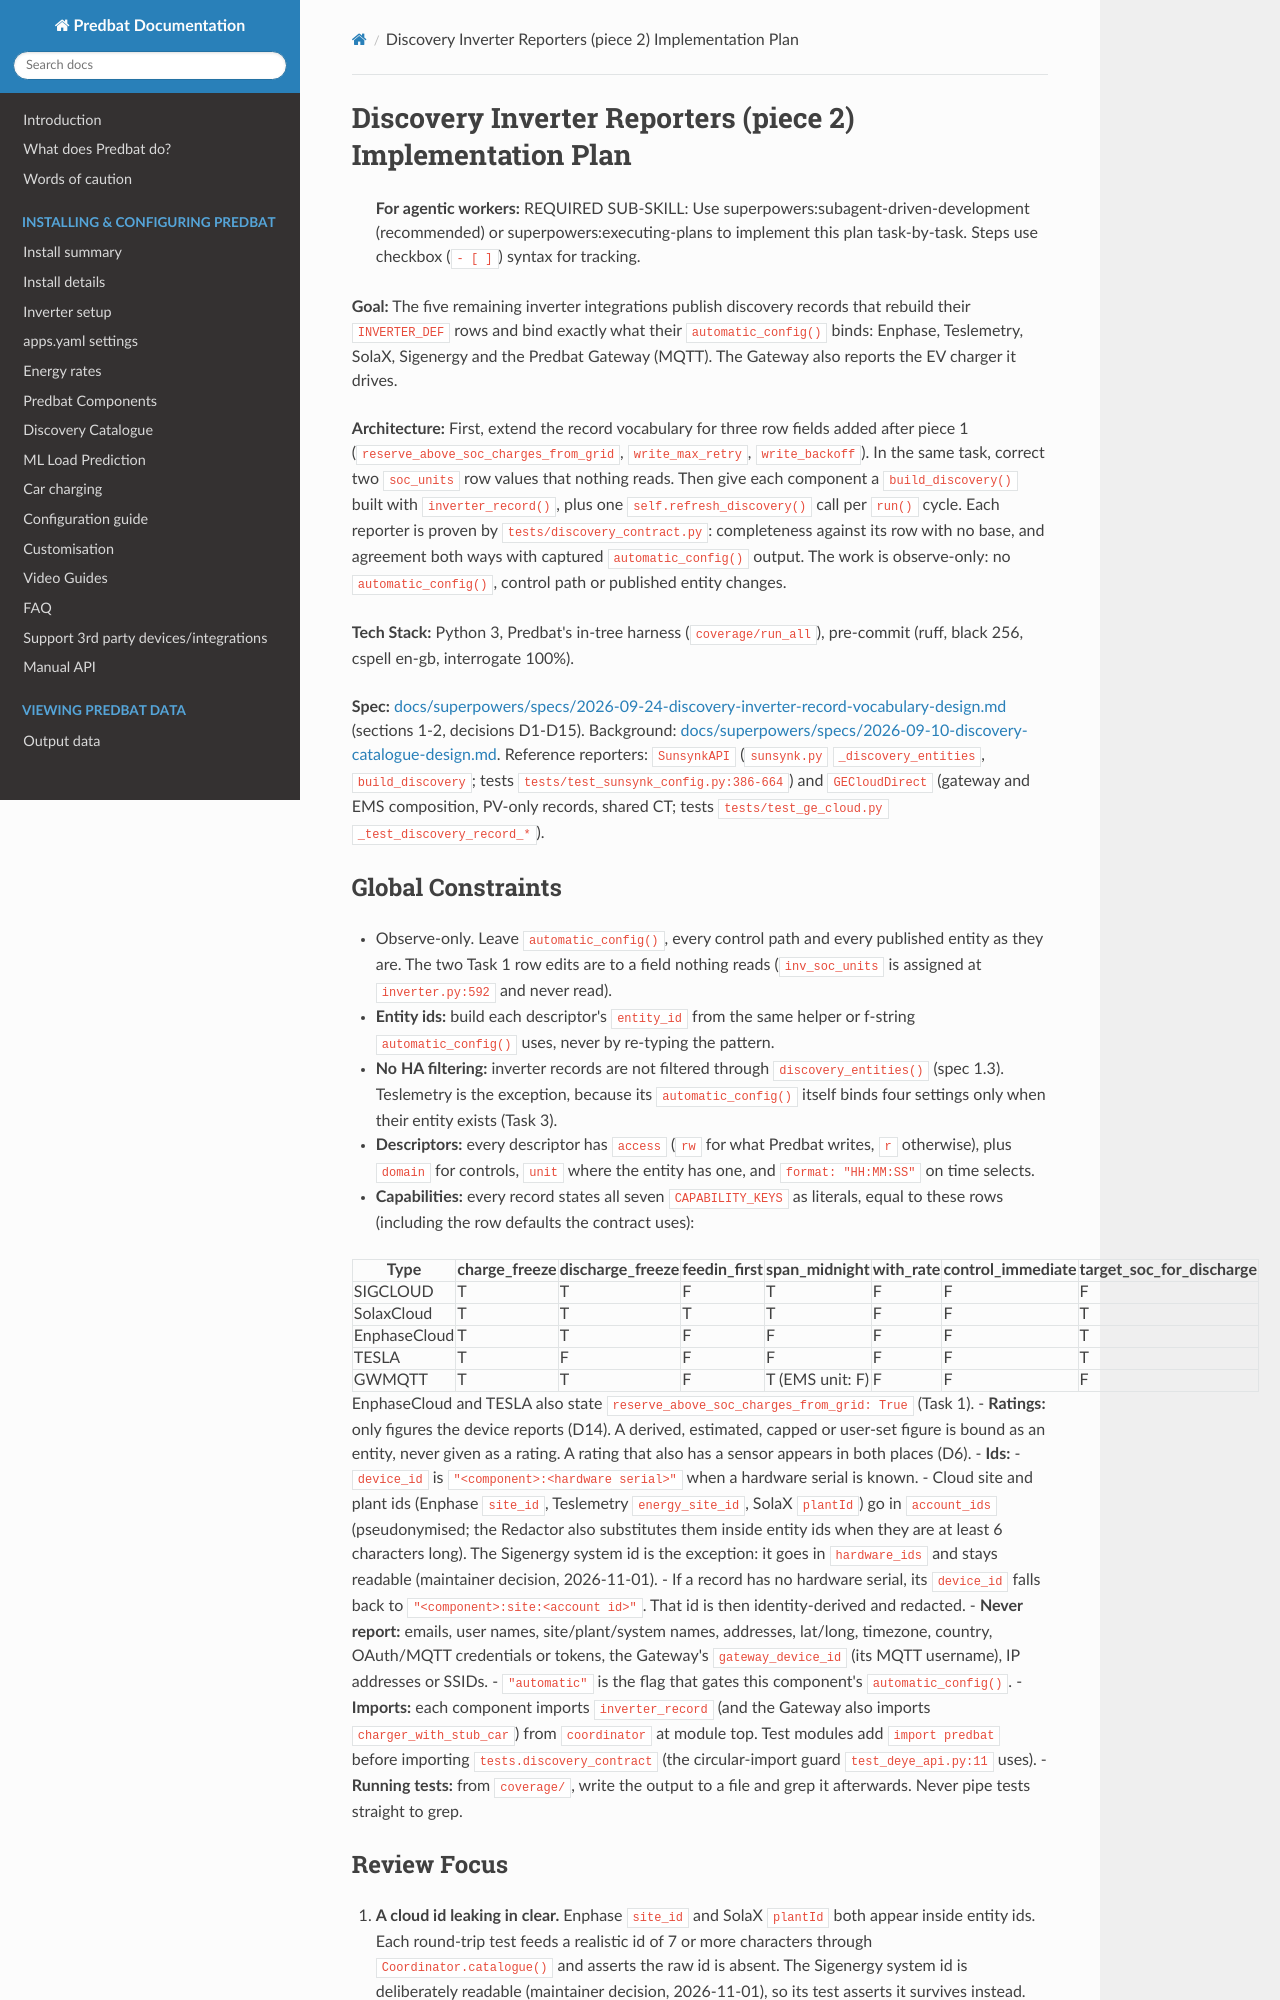

repository: springfall2008/batpred · page: superpowers/plans/2026-11-01-discovery-inverter-reporters/index.html · generator: mkdocs

# Discovery Inverter Reporters (piece 2) Implementation Plan

> **For agentic workers:** REQUIRED SUB-SKILL: Use superpowers:subagent-driven-development (recommended) or superpowers:executing-plans to implement this plan task-by-task. Steps use checkbox (`- [ ]`) syntax for tracking.

**Goal:** The five remaining inverter integrations publish discovery records that rebuild their `INVERTER_DEF` rows and bind exactly what their `automatic_config()` binds: Enphase, Teslemetry, SolaX, Sigenergy and the Predbat Gateway (MQTT). The Gateway also reports the EV charger it drives.

**Architecture:** First, extend the record vocabulary for three row fields added after piece 1 (`reserve_above_soc_charges_from_grid`, `write_max_retry`, `write_backoff`). In the same task, correct two `soc_units` row values that nothing reads. Then give each component a `build_discovery()` built with `inverter_record()`, plus one `self.refresh_discovery()` call per `run()` cycle. Each reporter is proven by `tests/discovery_contract.py`: completeness against its row with no base, and agreement both ways with captured `automatic_config()` output. The work is observe-only: no `automatic_config()`, control path or published entity changes.

**Tech Stack:** Python 3, Predbat's in-tree harness (`coverage/run_all`), pre-commit (ruff, black 256, cspell en-gb, interrogate 100%).

**Spec:** [docs/superpowers/specs/2026-09-24-discovery-inverter-record-vocabulary-design.md](../specs/2026-09-24-discovery-inverter-record-vocabulary-design.md) (sections 1-2, decisions D1-D15). Background: [docs/superpowers/specs/2026-09-10-discovery-catalogue-design.md](../specs/2026-09-10-discovery-catalogue-design.md). Reference reporters: `SunsynkAPI` (`sunsynk.py` `_discovery_entities`, `build_discovery`; tests `tests/test_sunsynk_config.py:386-664`) and `GECloudDirect` (gateway and EMS composition, PV-only records, shared CT; tests `tests/test_ge_cloud.py` `_test_discovery_record_*`).

## Global Constraints

- Observe-only. Leave `automatic_config()`, every control path and every published entity as they are. The two Task 1 row edits are to a field nothing reads (`inv_soc_units` is assigned at `inverter.py:592` and never read).
- **Entity ids:** build each descriptor's `entity_id` from the same helper or f-string `automatic_config()` uses, never by re-typing the pattern.
- **No HA filtering:** inverter records are not filtered through `discovery_entities()` (spec 1.3). Teslemetry is the exception, because its `automatic_config()` itself binds four settings only when their entity exists (Task 3).
- **Descriptors:** every descriptor has `access` (`rw` for what Predbat writes, `r` otherwise), plus `domain` for controls, `unit` where the entity has one, and `format: "HH:MM:SS"` on time selects.
- **Capabilities:** every record states all seven `CAPABILITY_KEYS` as literals, equal to these rows (including the row defaults the contract uses):

  | Type | charge_freeze | discharge_freeze | feedin_first | span_midnight | with_rate | control_immediate | target_soc_for_discharge |
  |---|---|---|---|---|---|---|---|
  | SIGCLOUD | T | T | F | T | F | F | F |
  | SolaxCloud | T | T | T | T | F | F | T |
  | EnphaseCloud | T | T | F | F | F | F | T |
  | TESLA | T | F | F | F | F | F | T |
  | GWMQTT | T | T | F | T (EMS unit: F) | F | F | F |

  EnphaseCloud and TESLA also state `reserve_above_soc_charges_from_grid: True` (Task 1).
- **Ratings:** only figures the device reports (D14). A derived, estimated, capped or user-set figure is bound as an entity, never given as a rating. A rating that also has a sensor appears in both places (D6).
- **Ids:**
  - `device_id` is `"<component>:<hardware serial>"` when a hardware serial is known.
  - Cloud site and plant ids (Enphase `site_id`, Teslemetry `energy_site_id`, SolaX `plantId`) go in `account_ids` (pseudonymised; the Redactor also substitutes them inside entity ids when they are at least 6 characters long). The Sigenergy system id is the exception: it goes in `hardware_ids` and stays readable (maintainer decision, 2026-11-01).
  - If a record has no hardware serial, its `device_id` falls back to `"<component>:site:<account id>"`. That id is then identity-derived and redacted.
- **Never report:** emails, user names, site/plant/system names, addresses, lat/long, timezone, country, OAuth/MQTT credentials or tokens, the Gateway's `gateway_device_id` (its MQTT username), IP addresses or SSIDs.
- `"automatic"` is the flag that gates this component's `automatic_config()`.
- **Imports:** each component imports `inverter_record` (and the Gateway also imports `charger_with_stub_car`) from `coordinator` at module top. Test modules add `import predbat` before importing `tests.discovery_contract` (the circular-import guard `test_deye_api.py:11` uses).
- **Running tests:** from `coverage/`, write the output to a file and grep it afterwards. Never pipe tests straight to grep.
